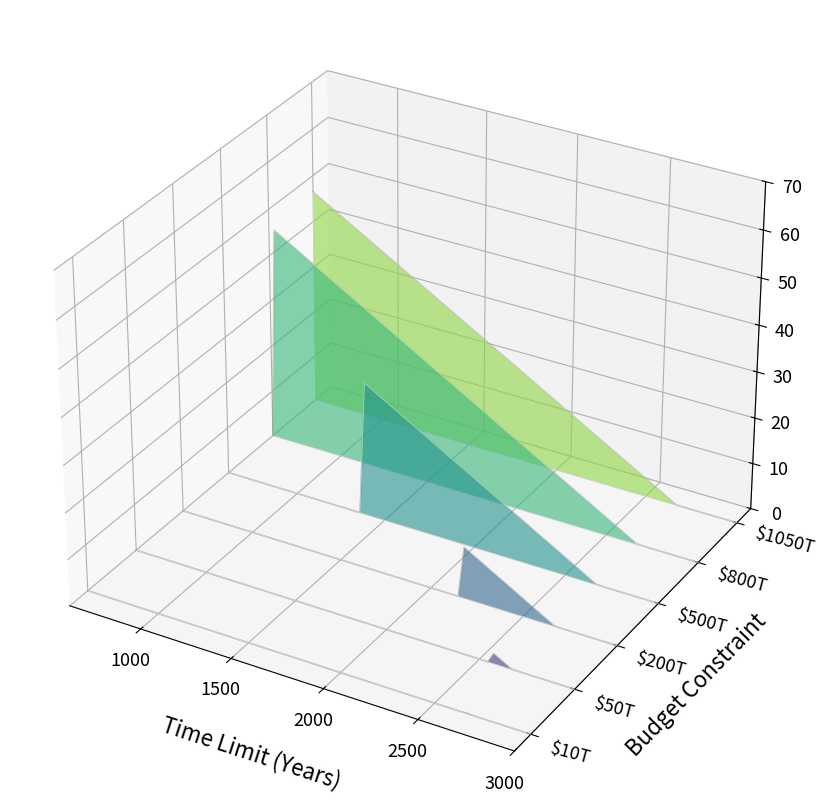
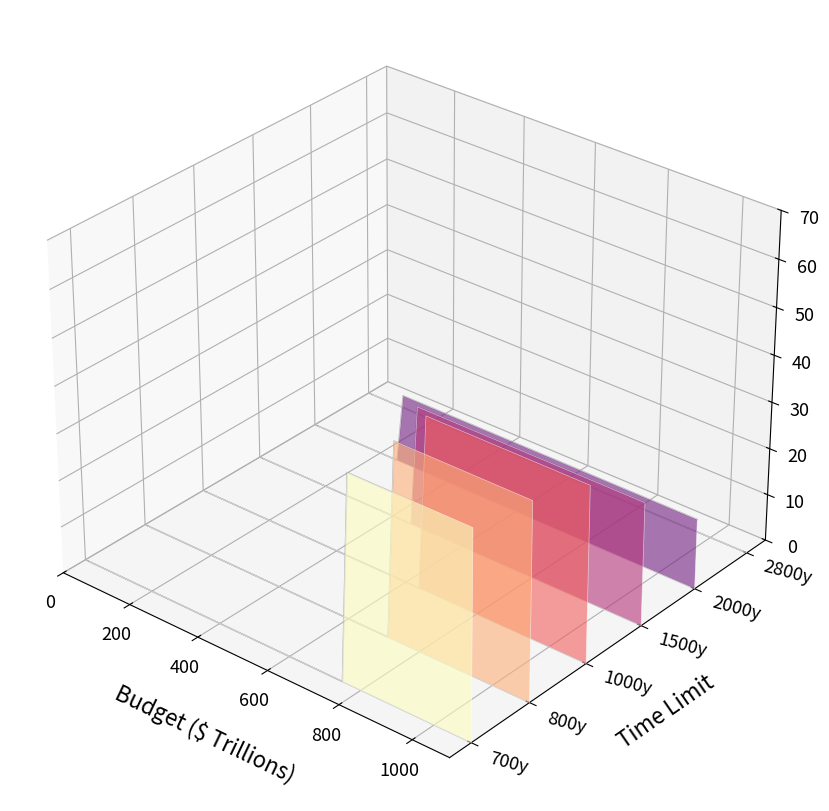

Generate these figures, in order, with matplotlib:
import numpy as np
import matplotlib.pyplot as plt
from matplotlib.collections import PolyCollection
from scipy.optimize import linprog

# ==========================================
# 1. 核心参数配置
# ==========================================
M_TOTAL = 1.0e8           # 总任务: 1亿吨
CAP_R = 1.5e5             # 火箭运力: 15万吨/年
CAP_E = 37451.0           # 电梯运力: 37,451 吨/年

# 成本参数 (USD)
COST_R_YEAR = 1.55e12     # 火箭成本
COST_E_YEAR = 2.848e9     # 电梯成本

# --- 污染参数 (5996 * 10^7 吨 CO2) ---
TOTAL_ROCKET_POLLUTION_SCENARIO = 5996 * 10**7 
POLL_R = TOTAL_ROCKET_POLLUTION_SCENARIO / M_TOTAL  # 约 599.6
POLL_E = 0                

# 字体设置 (大字体)
LABEL_SIZE = 16   
TICK_SIZE = 13    
LABEL_PAD = 18    

# ==========================================
# 2. 求解器
# ==========================================
def solve_scenario(limit_time, limit_budget):
    c = [POLL_R, POLL_E, 0]
    A_ub = [
        [1, 0, -CAP_R],               
        [0, 1, -CAP_E],               
        [0, 0, 1],                    
        [COST_R_YEAR/CAP_R, COST_E_YEAR/CAP_E, 0] 
    ]
    b_ub = [0, 0, limit_time, limit_budget]
    A_eq = [[1, 1, 0]]
    b_eq = [M_TOTAL]
    
    res = linprog(c, A_ub=A_ub, b_ub=b_ub, A_eq=A_eq, b_eq=b_eq, bounds=(0, None), method='highs')
    
    if res.success:
        return res.fun / 1e9 
    else:
        return 0.0

def polygon_under_graph(x, y):
    y = np.nan_to_num(y)
    return [(x[0], 0.), *zip(x, y), (x[-1], 0.)]

# ==========================================
# 3. 绘图并保存 PDF - 图表 1
# ==========================================
def plot_and_save_figure_1():
    print("正在生成图表 1 (Time)...")
    fig = plt.figure(figsize=(10, 8), constrained_layout=True)
    ax = fig.add_subplot(111, projection='3d')
    
    budget_levels = [10e12, 50e12, 200e12, 500e12, 800e12, 1050e12]
    budget_labels = [f"${int(b/1e12)}T" for b in budget_levels]
    t_vals = np.linspace(600, 3000, 80)
    
    verts = []
    colors = []
    cmap = plt.get_cmap('viridis') 
    
    for i, b_lim in enumerate(budget_levels):
        z_vals = []
        for t in t_vals:
            z_vals.append(solve_scenario(t, b_lim))
        z_vals = np.array(z_vals)
        verts.append(polygon_under_graph(t_vals, z_vals))
        ax.plot(t_vals, z_vals, zs=i, zdir='y', color='k', alpha=0.3, linewidth=1)
        colors.append(cmap(i / len(budget_levels)))

    poly = PolyCollection(verts, facecolors=colors, alpha=0.6, edgecolors='white', linewidths=0.5)
    ax.add_collection3d(poly, zs=range(len(budget_levels)), zdir='y')

    ax.set_xlabel('Time Limit (Years)', fontsize=LABEL_SIZE, labelpad=LABEL_PAD)
    ax.set_xlim(600, 3000)
    
    ax.set_ylabel('Budget Constraint', fontsize=LABEL_SIZE, labelpad=LABEL_PAD)
    ax.set_yticks(range(len(budget_levels)))
    ax.set_yticklabels(budget_labels, rotation=-15, va='center', ha='left', fontsize=TICK_SIZE)
    
    ax.set_zlabel('Pollution (Gt CO2)', fontsize=LABEL_SIZE, labelpad=LABEL_PAD)
    ax.set_zlim(0, 70) 
    
    ax.tick_params(axis='x', labelsize=TICK_SIZE)
    ax.tick_params(axis='z', labelsize=TICK_SIZE)
    
    ax.view_init(elev=30, azim=-60)
    
    # 保存为 PDF
    filename = "Chart1_Pollution_vs_Time.pdf"
    fig.savefig(filename, format='pdf', bbox_inches='tight')
    print(f"已保存: {filename}")

# ==========================================
# 4. 绘图并保存 PDF - 图表 2
# ==========================================
def plot_and_save_figure_2():
    print("正在生成图表 2 (Budget)...")
    fig = plt.figure(figsize=(10, 8), constrained_layout=True)
    ax = fig.add_subplot(111, projection='3d')
    
    time_levels = [700, 800, 1000, 1500, 2000, 2800]
    time_labels = [f"{t}y" for t in time_levels]
    b_vals = np.linspace(10e12, 1100e12, 60)
    
    verts = []
    colors = []
    cmap = plt.get_cmap('magma_r')
    
    for i, t_lim in enumerate(time_levels):
        z_vals = []
        for b in b_vals:
            z_vals.append(solve_scenario(t_lim, b))
        z_vals = np.array(z_vals)
        verts.append(polygon_under_graph(b_vals/1e12, z_vals)) 
        ax.plot(b_vals/1e12, z_vals, zs=i, zdir='y', color='k', alpha=0.3, linewidth=1)
        colors.append(cmap(i / len(time_levels)))

    poly = PolyCollection(verts, facecolors=colors, alpha=0.6, edgecolors='white', linewidths=0.5)
    ax.add_collection3d(poly, zs=range(len(time_levels)), zdir='y')

    ax.set_xlabel('Budget ($ Trillions)', fontsize=LABEL_SIZE, labelpad=LABEL_PAD)
    ax.set_xlim(0, 1100)
    
    ax.set_ylabel('Time Limit', fontsize=LABEL_SIZE, labelpad=LABEL_PAD)
    ax.set_yticks(range(len(time_levels)))
    ax.set_yticklabels(time_labels, rotation=-15, va='center', ha='left', fontsize=TICK_SIZE)
    
    ax.set_zlabel('Pollution (Gt CO2)', fontsize=LABEL_SIZE, labelpad=LABEL_PAD)
    ax.set_zlim(0, 70)

    ax.tick_params(axis='x', labelsize=TICK_SIZE)
    ax.tick_params(axis='z', labelsize=TICK_SIZE)
    
    ax.view_init(elev=30, azim=-50)

    # 保存为 PDF
    filename = "Chart2_Pollution_vs_Budget.pdf"
    fig.savefig(filename, format='pdf', bbox_inches='tight')
    print(f"已保存: {filename}")

# ==========================================
# 5. 主程序
# ==========================================
if __name__ == "__main__":
    plot_and_save_figure_1()
    plot_and_save_figure_2()
    print("所有图表生成完毕，请查看当前目录下的 PDF 文件。")
    # 如果您也想在屏幕上看到结果，取消下面这行的注释
    # plt.show()
